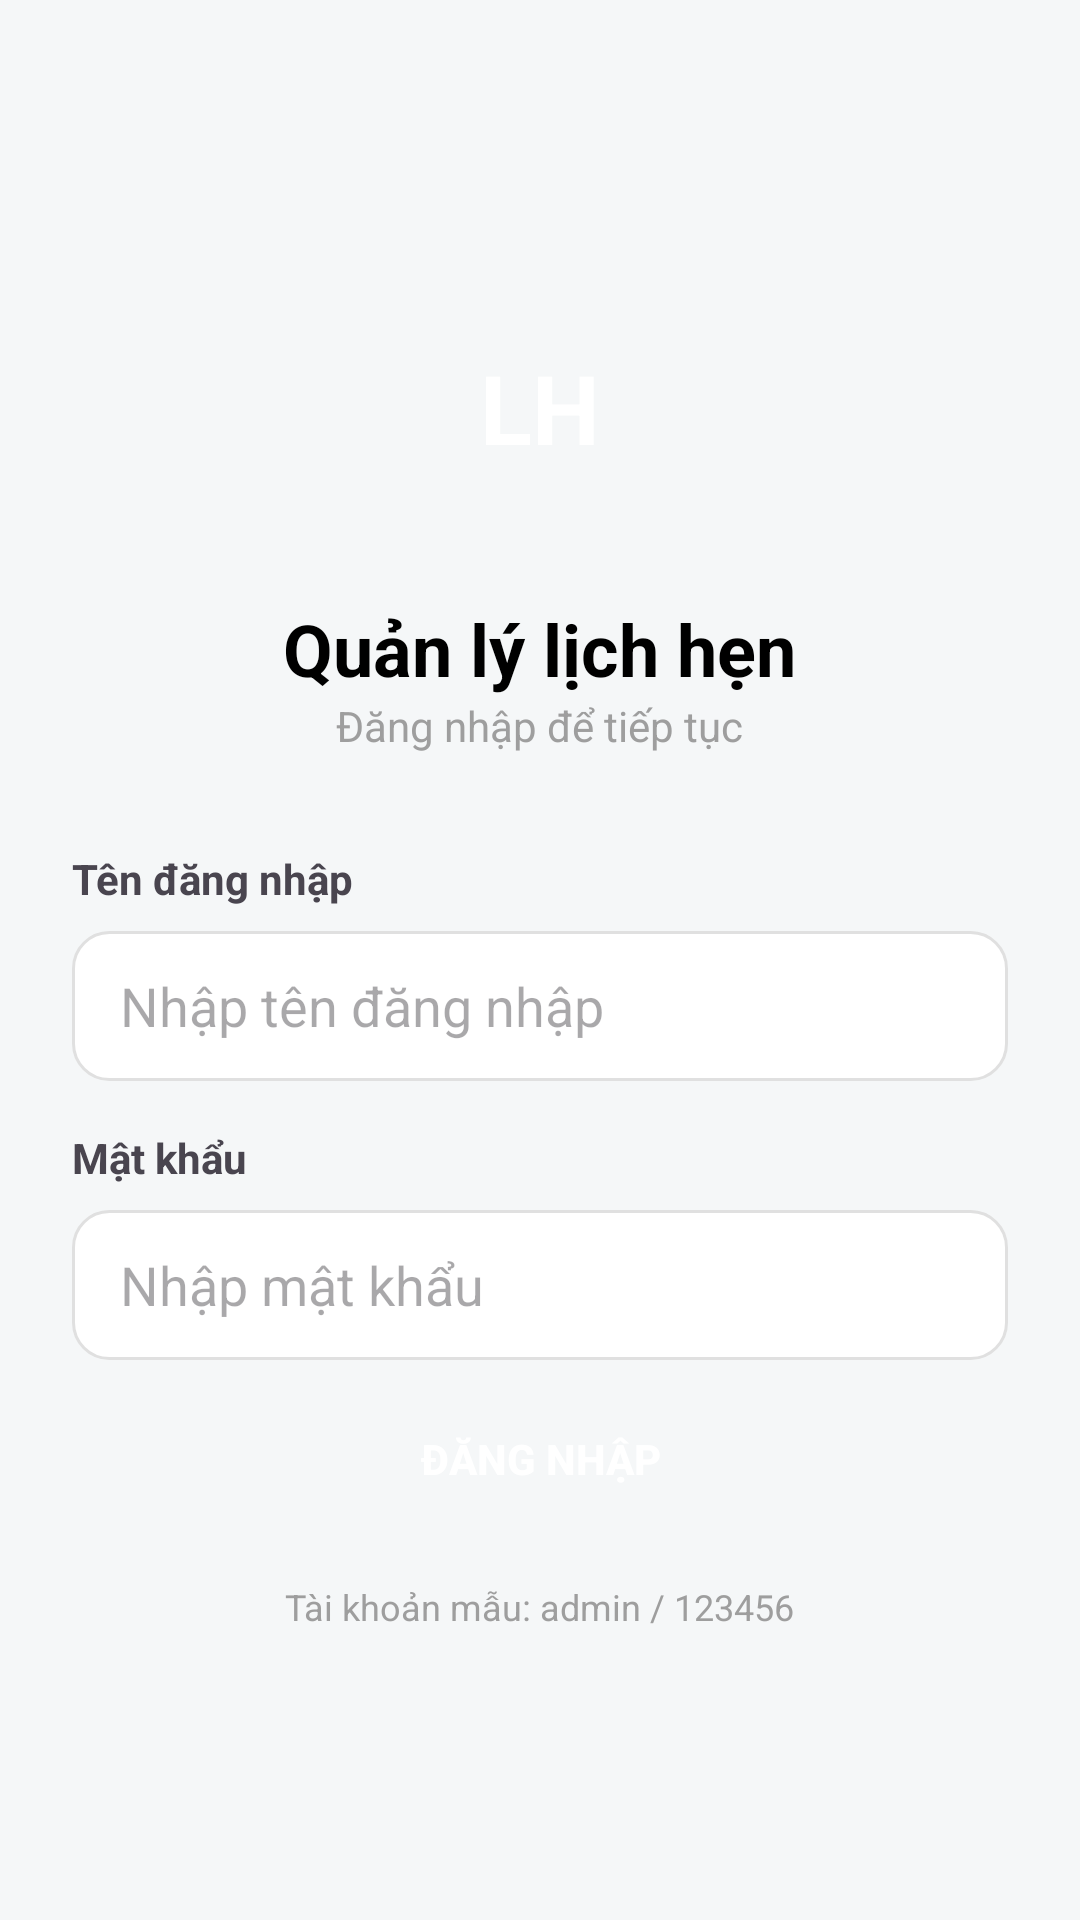

Write the Android layout XML for this screen, with the resource values it uses.
<!-- AndroidManifest.xml: application theme Theme.TH03_APP_DaoXuanQuan_B24DCCC232 -->
<!-- res/layout/activity_login.xml -->
<?xml version="1.0" encoding="utf-8"?>
<LinearLayout xmlns:android="http://schemas.android.com/apk/res/android"
    android:layout_width="match_parent"
    android:layout_height="match_parent"
    android:orientation="vertical"
    android:gravity="center"
    android:padding="24dp"
    android:background="@color/background_color">

    <TextView
        android:layout_width="80dp"
        android:layout_height="80dp"
        android:background="@drawable/bg_circle_logo"
        android:text="LH"
        android:textSize="32sp"
        android:textStyle="bold"
        android:textColor="@color/white"
        android:gravity="center"
        android:layout_marginBottom="24dp"/>

    <TextView
        android:layout_width="wrap_content"
        android:layout_height="wrap_content"
        android:text="Quản lý lịch hẹn"
        android:textSize="24sp"
        android:textStyle="bold"
        android:textColor="@color/text_black" />

    <TextView
        android:layout_width="wrap_content"
        android:layout_height="wrap_content"
        android:text="Đăng nhập để tiếp tục"
        android:textColor="@color/text_gray"
        android:layout_marginBottom="32dp"/>

    <TextView
        android:layout_width="match_parent"
        android:layout_height="wrap_content"
        android:text="Tên đăng nhập"
        android:textStyle="bold"
        android:layout_marginBottom="8dp"/>

    <EditText
        android:id="@+id/etUsername"
        android:layout_width="match_parent"
        android:layout_height="50dp"
        android:hint="Nhập tên đăng nhập"
        android:inputType="text"
        android:background="@drawable/bg_card"
        android:paddingStart="16dp"
        android:paddingEnd="16dp"
        android:layout_marginBottom="16dp"/>

    <TextView
        android:layout_width="match_parent"
        android:layout_height="wrap_content"
        android:text="Mật khẩu"
        android:textStyle="bold"
        android:layout_marginBottom="8dp"/>

    <EditText
        android:id="@+id/etPassword"
        android:layout_width="match_parent"
        android:layout_height="50dp"
        android:hint="Nhập mật khẩu"
        android:inputType="textPassword"
        android:background="@drawable/bg_card"
        android:paddingStart="16dp"
        android:paddingEnd="16dp"
        android:layout_marginBottom="8dp"/>

    <TextView
        android:id="@+id/tvError"
        android:layout_width="match_parent"
        android:layout_height="wrap_content"
        android:textColor="@color/error_text"
        android:visibility="gone"
        android:layout_marginBottom="16dp"/>

    <Button
        android:id="@+id/btnLogin"
        android:layout_width="match_parent"
        android:layout_height="50dp"
        android:text="Đăng nhập"
        android:background="@drawable/bg_button_primary"
        android:textColor="@color/white"
        android:textStyle="bold"
        android:layout_marginBottom="16dp"/>

    <TextView
        android:layout_width="wrap_content"
        android:layout_height="wrap_content"
        android:text="Tài khoản mẫu: admin / 123456"
        android:textColor="@color/text_gray"
        android:textSize="12sp"/>

</LinearLayout>
<!-- resources referenced by this layout -->
<resources>
  <color name="background_color">#F5F7F8</color>
  <color name="error_text">#D32F2F</color>
  <color name="text_black">#000000</color>
  <color name="text_gray">#9E9E9E</color>
  <color name="white">#FFFFFF</color>
  <!-- drawable bg_card (drawable) -->
  <?xml version="1.0" encoding="utf-8"?>
  <shape xmlns:android="http://schemas.android.com/apk/res/android" android:shape="rectangle">
      <solid android:color="@color/white" />
      <corners android:radius="12dp" />
      <stroke android:width="1dp" android:color="@color/card_border" />
  </shape>
  <style name="Theme.TH03_APP_DaoXuanQuan_B24DCCC232" parent="Base.Theme.TH03_APP_DaoXuanQuan_B24DCCC232" />
  <color name="card_border">#E0E0E0</color>
  <style name="Base.Theme.TH03_APP_DaoXuanQuan_B24DCCC232" parent="Theme.Material3.DayNight.NoActionBar">
          
          
      </style>
</resources>
